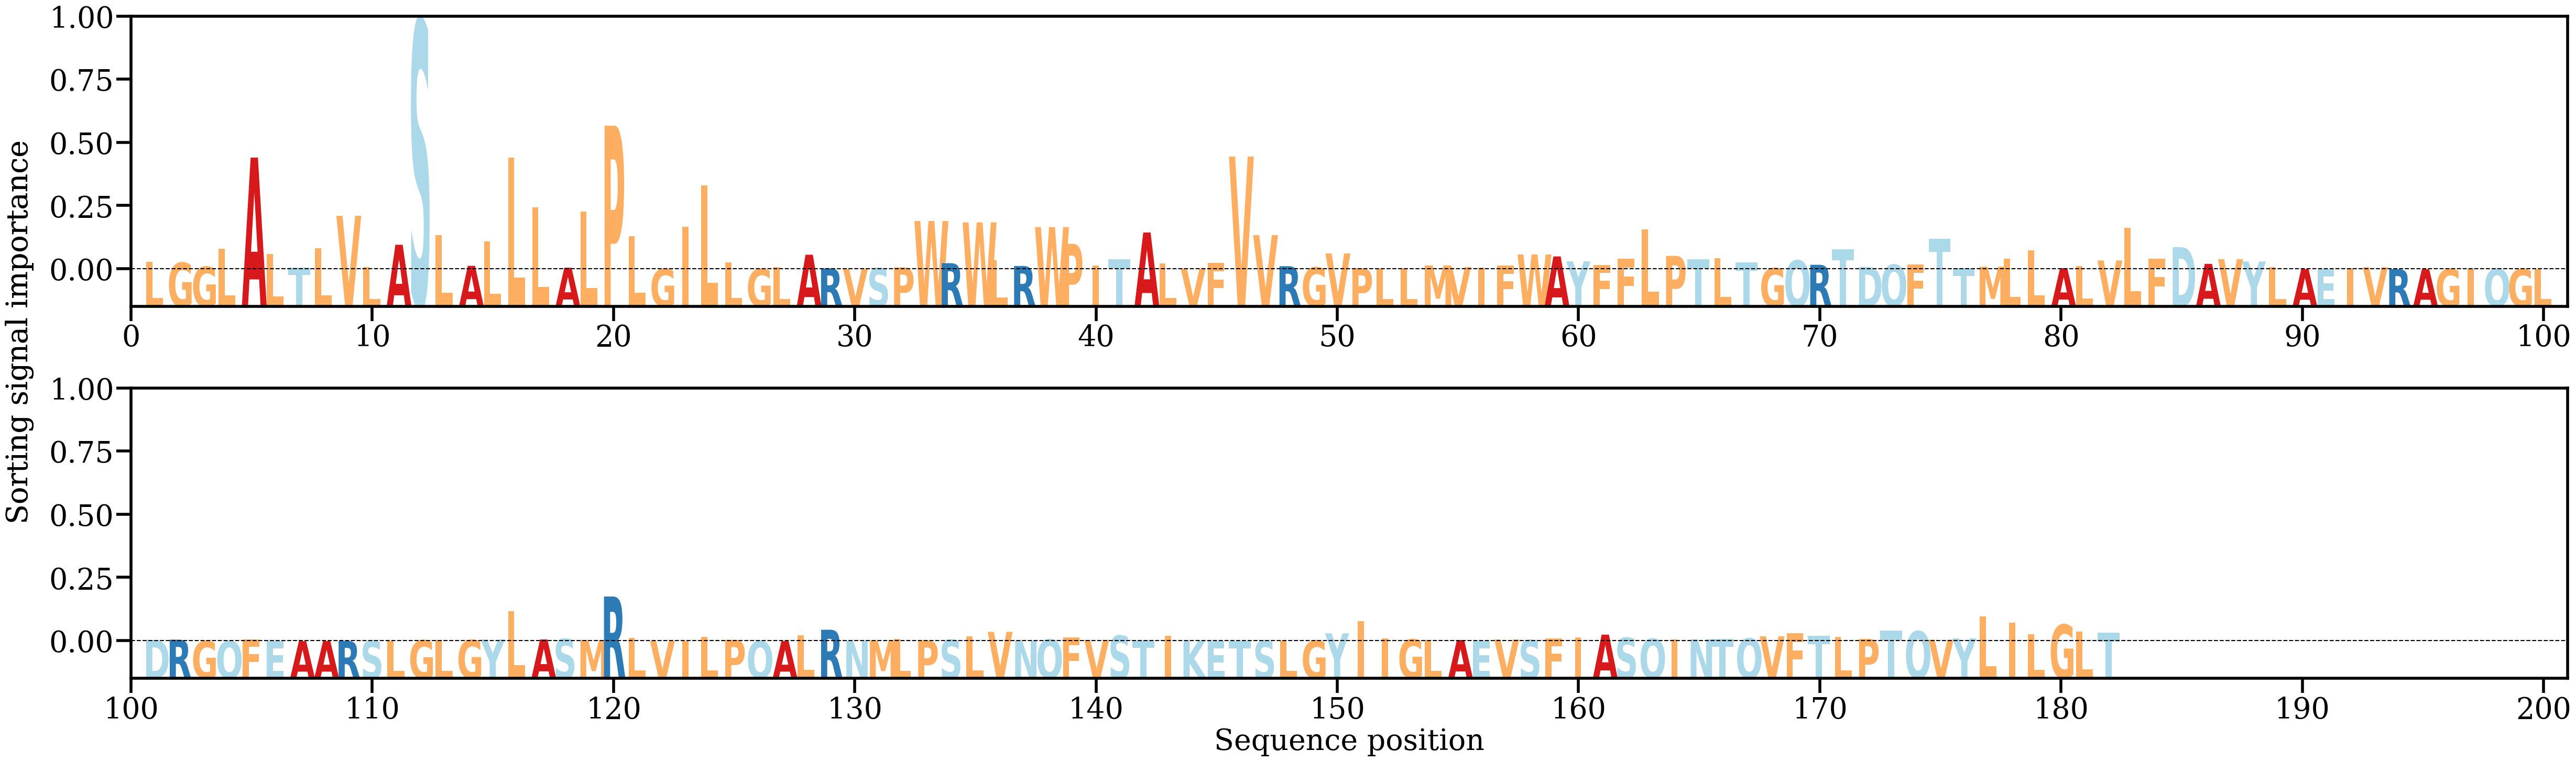

The file beside this chart, header and first rows:
AA, Alpha
L, [0.00313982]
G, [0.00288766]
G, [0.00109746]
L, [0.00886353]
A, [0.04885869]
L, [0.00659632]
T, [0.00074145]
L, [0.00916213]
V, [0.02336226]
L, [0.00088349]
A, [0.01071662]
S, [0.10878722]
L, [0.01502965]
A, [0.00150902]
L, [0.01218705]
L, [0.04893457]
L, [0.02700418]
A, [0.00066506]
L, [0.02533214]
P, [0.06281673]
L, [0.0144875]
G, [0.00015003]
I, [0.01864931]
L, [0.03666718]
L, [0.00298404]
G, [0.00015727]
L, [0.00087452]
A, [0.00634864]
R, [0.00040232]
V, [0.00022458]
S, [0.00049937]
P, [0.00082338]
W, [0.0211105]
R, [0.00266037]
W, [0.02050786]
L, [0.00386228]
R, [0.00145323]
W, [0.0184363]
P, [0.01113226]
I, [0.00165324]
T, [0.0044389]
A, [0.01608389]
L, [0.00261]
V, [0.00029678]
F, [0.00272884]
V, [0.04928302]
V, [0.01492824]
R, [0.00133726]
G, [0.00080331]
V, [0.00689857]
P, [0.0004565]
L, [0.00029958]
L, [0.00052492]
M, [0.00165777]
V, [0.000972]
I, [0.00075392]
F, [0.00152945]
W, [0.00647438]
A, [0.00562044]
Y, [0.00343676]
... 122 more rows
